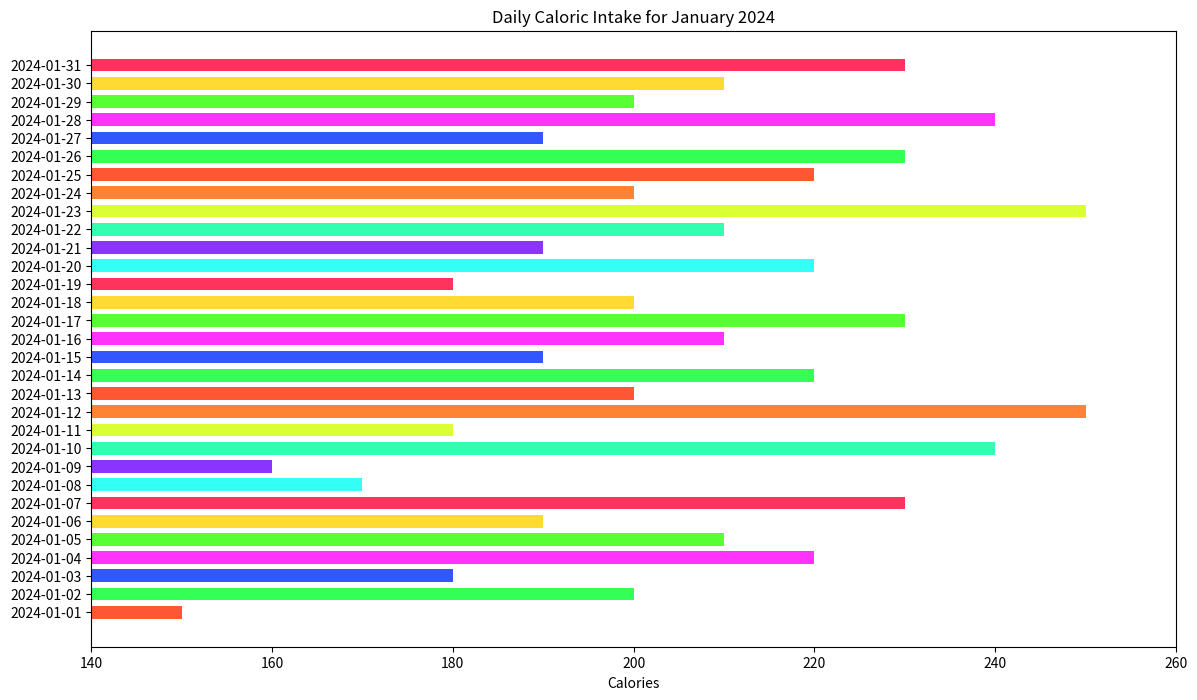

Write Python code to recreate this figure.

import matplotlib.pyplot as plt

# Data
dates = [
    '2024-01-01', '2024-01-02', '2024-01-03', '2024-01-04', 
    '2024-01-05', '2024-01-06', '2024-01-07', '2024-01-08', 
    '2024-01-09', '2024-01-10', '2024-01-11', '2024-01-12', 
    '2024-01-13', '2024-01-14', '2024-01-15', '2024-01-16', 
    '2024-01-17', '2024-01-18', '2024-01-19', '2024-01-20', 
    '2024-01-21', '2024-01-22', '2024-01-23', '2024-01-24', 
    '2024-01-25', '2024-01-26', '2024-01-27', '2024-01-28', 
    '2024-01-29', '2024-01-30', '2024-01-31'
]
calories = [
    150, 200, 180, 220, 210, 190, 230, 170, 160, 240, 180, 250, 200, 220, 
    190, 210, 230, 200, 180, 220, 190, 210, 250, 200, 220, 230, 190, 240, 
    200, 210, 230
]

# Plotting the bar chart
plt.figure(figsize=(14, 8))  # changing width and height of the chart
plt.barh(dates, calories, height=0.7, color=[
    '#FF5733', '#33FF57', '#3357FF', '#FF33FB', 
    '#57FF33', '#FFDA33', '#FF335E', '#33FFF6', 
    '#8B33FF', '#33FFB2', '#DAFF33', '#FF8333',
    '#FF5733', '#33FF57', '#3357FF', '#FF33FB', 
    '#57FF33', '#FFDA33', '#FF335E', '#33FFF6', 
    '#8B33FF', '#33FFB2', '#DAFF33', '#FF8333',
    '#FF5733', '#33FF57', '#3357FF', '#FF33FB', 
    '#57FF33', '#FFDA33', '#FF335E'
])  # change direction and color scheme of bars

# Customizing the plot
plt.xlabel('Calories')
plt.title('Daily Caloric Intake for January 2024')  # changing topic
plt.xlim(140, 260)  # setting truncated y-axis limits

# Show the plot
plt.show()
